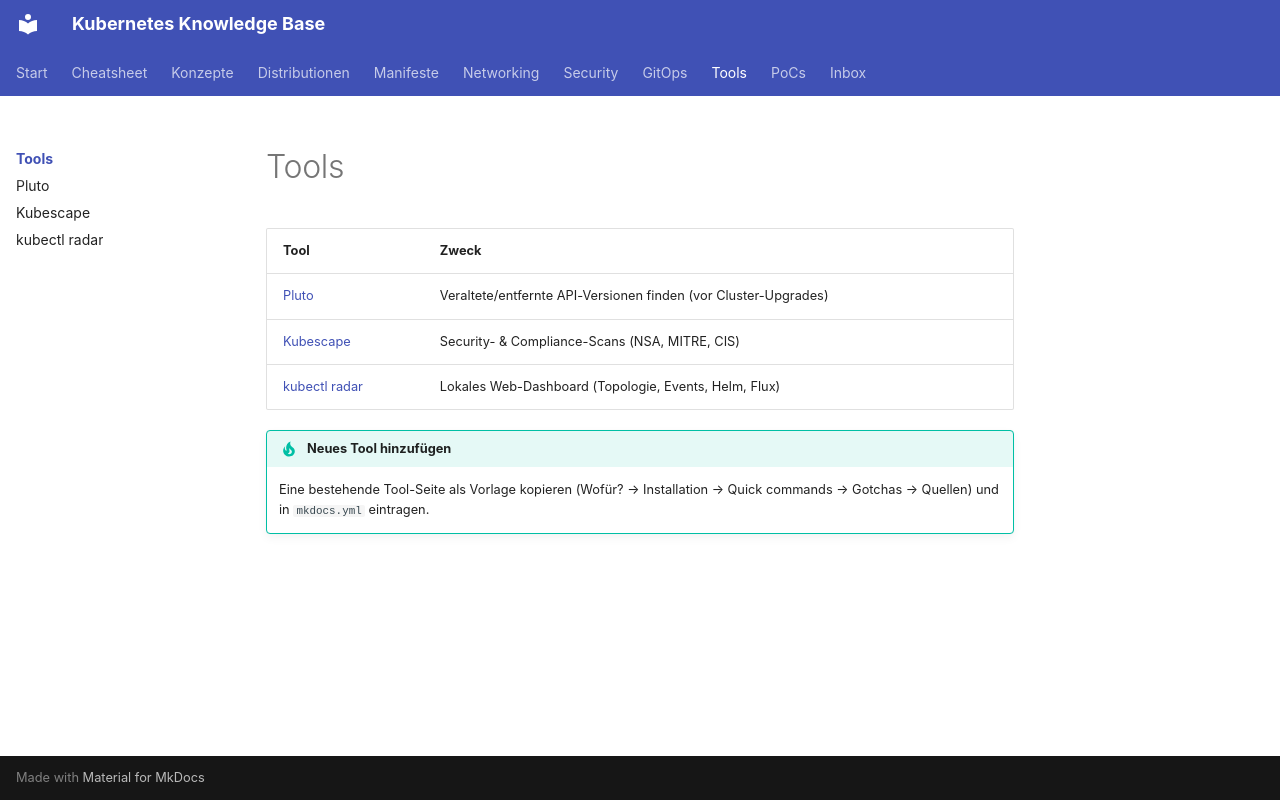

repository: d4sw4r/kubernetes-cheatsheet · page: tools/index.html · generator: mkdocs

# Tools

| Tool | Zweck |
|---|---|
| [Pluto](pluto.md) | Veraltete/entfernte API-Versionen finden (vor Cluster-Upgrades) |
| [Kubescape](kubescape.md) | Security- & Compliance-Scans (NSA, MITRE, CIS) |
| [kubectl radar](kubectl-radar.md) | Lokales Web-Dashboard (Topologie, Events, Helm, Flux) |

!!! tip "Neues Tool hinzufügen"
    Eine bestehende Tool-Seite als Vorlage kopieren (Wofür? → Installation → Quick commands → Gotchas → Quellen) und in `mkdocs.yml` eintragen.
